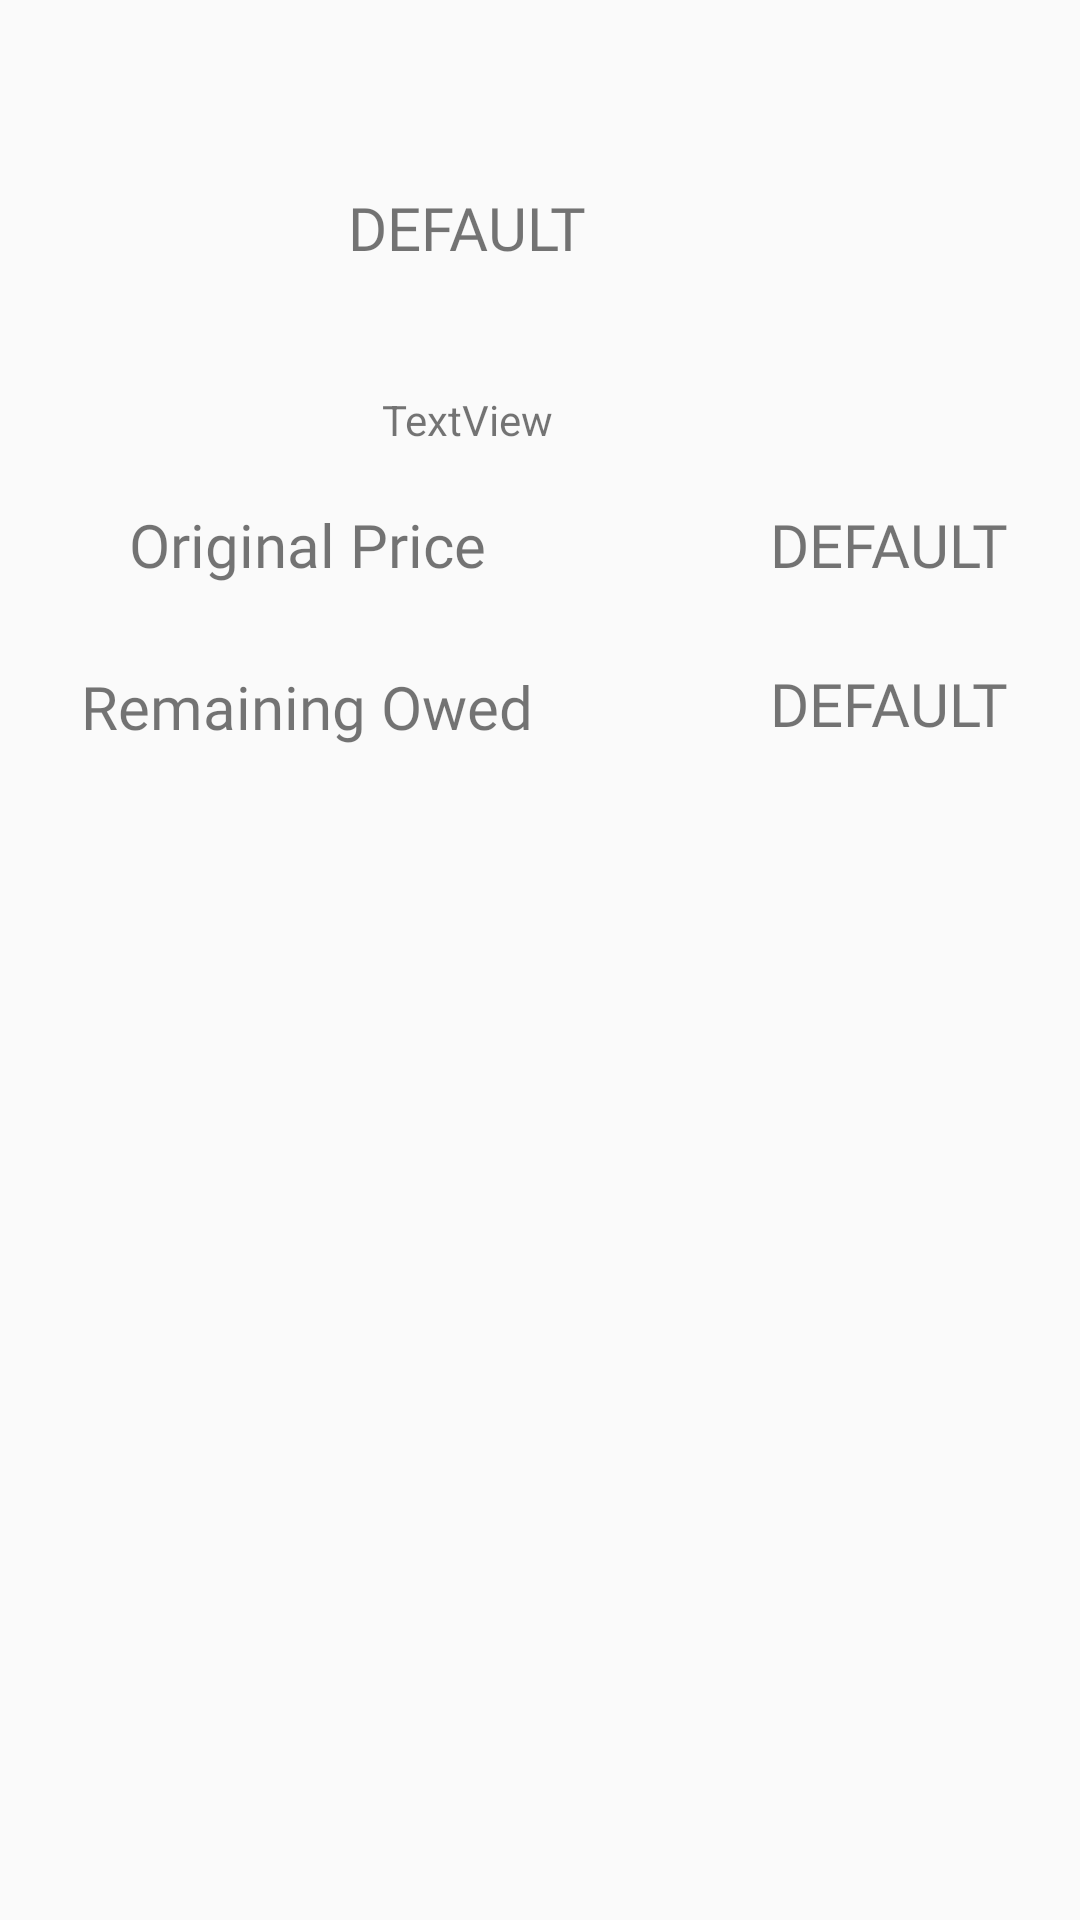

Layout XML and referenced resources for this Android screen:
<!-- AndroidManifest.xml: application theme AppTheme -->
<!-- res/layout/activity_payment_details.xml -->
<?xml version="1.0" encoding="utf-8"?>
<android.support.constraint.ConstraintLayout xmlns:android="http://schemas.android.com/apk/res/android"
    xmlns:app="http://schemas.android.com/apk/res-auto"
    xmlns:tools="http://schemas.android.com/tools"
    android:layout_width="match_parent"
    android:layout_height="match_parent"
    tools:context=".paymentDetails">

    <TextView
        android:id="@+id/unused"
        android:layout_width="220dp"
        android:layout_height="43dp"
        android:layout_marginStart="8dp"
        android:layout_marginTop="160dp"
        android:layout_marginEnd="20dp"
        android:layout_marginBottom="111dp"
        android:fontFamily="@font/montserrat"
        android:gravity="center"
        android:text="Original Price"
        android:textSize="20sp"
        app:layout_constraintBottom_toTopOf="@+id/detailTable"
        app:layout_constraintEnd_toStartOf="@+id/ogPrc"
        app:layout_constraintStart_toStartOf="parent"
        app:layout_constraintTop_toTopOf="parent" />

    <TextView
        android:id="@+id/finPrc"
        android:layout_width="120dp"
        android:layout_height="43dp"
        android:layout_marginTop="10dp"
        android:layout_marginEnd="24dp"
        android:fontFamily="@font/montserrat"
        android:gravity="right|center_vertical"
        android:text="DEFAULT"
        android:textSize="20sp"
        app:layout_constraintEnd_toEndOf="parent"
        app:layout_constraintTop_toBottomOf="@+id/ogPrc" />

    <TextView
        android:id="@+id/ogPrc"
        android:layout_width="120dp"
        android:layout_height="43dp"
        android:layout_marginTop="160dp"
        android:layout_marginEnd="24dp"
        android:fontFamily="@font/montserrat"
        android:gravity="right|center_vertical"
        android:text="DEFAULT"
        android:textSize="20sp"
        app:layout_constraintEnd_toEndOf="parent"
        app:layout_constraintTop_toTopOf="parent" />

    <TextView
        android:id="@+id/itemName"
        android:layout_width="409dp"
        android:layout_height="96dp"
        android:layout_marginStart="8dp"
        android:layout_marginTop="28dp"
        android:fontFamily="@font/montserrat"
        android:gravity="center|center_horizontal|center_vertical"
        android:text="DEFAULT"
        android:textSize="20sp"
        app:layout_constraintEnd_toEndOf="parent"
        app:layout_constraintHorizontal_bias="1.0"
        app:layout_constraintStart_toStartOf="parent"
        app:layout_constraintTop_toTopOf="parent" />

    <TextView
        android:id="@+id/unused1"
        android:layout_width="225dp"
        android:layout_height="45dp"
        android:layout_marginStart="8dp"
        android:layout_marginTop="10dp"
        android:layout_marginEnd="20dp"
        android:fontFamily="@font/montserrat"
        android:gravity="center"
        android:text="Remaining Owed"
        android:textSize="20sp"
        app:layout_constraintEnd_toStartOf="@+id/finPrc"
        app:layout_constraintStart_toStartOf="parent"
        app:layout_constraintTop_toBottomOf="@+id/unused" />

    <TableLayout
        android:id="@+id/detailTable"
        android:layout_width="392dp"
        android:layout_height="0dp"
        android:layout_marginHorizontal="10dp"
        android:layout_marginVertical="30dp"
        android:layout_marginStart="8dp"
        android:layout_marginEnd="8dp"
        android:layout_marginBottom="16dp"
        app:layout_constraintBottom_toBottomOf="parent"
        app:layout_constraintEnd_toEndOf="parent"
        app:layout_constraintHorizontal_bias="0.333"
        app:layout_constraintStart_toStartOf="parent"
        app:layout_constraintTop_toBottomOf="@+id/unused">

        <TableRow
            android:id="@+id/tableRow1"
            android:layout_width="10dp"
            android:layout_height="27dp" />
    </TableLayout>

    <TextView
        android:id="@+id/purchaser"
        android:layout_width="331dp"
        android:layout_height="32dp"
        android:gravity="center"
        android:text="TextView"
        app:layout_constraintEnd_toEndOf="@+id/itemName"
        app:layout_constraintStart_toStartOf="@+id/itemName"
        app:layout_constraintTop_toBottomOf="@+id/itemName" />

</android.support.constraint.ConstraintLayout>
<!-- resources referenced by this layout -->
<resources>
  <style name="AppTheme" parent="Theme.AppCompat.Light.DarkActionBar">
          
          <item name="colorPrimary">@color/colorPrimary</item>
          <item name="colorPrimaryDark">@color/colorPrimaryDark</item>
          <item name="colorAccent">@color/colorAccent</item>
      </style>
  <color name="colorPrimary">#04DAC4</color>
  <color name="colorPrimaryDark">#04DAC4</color>
  <color name="colorAccent">#D81B60</color>
</resources>
